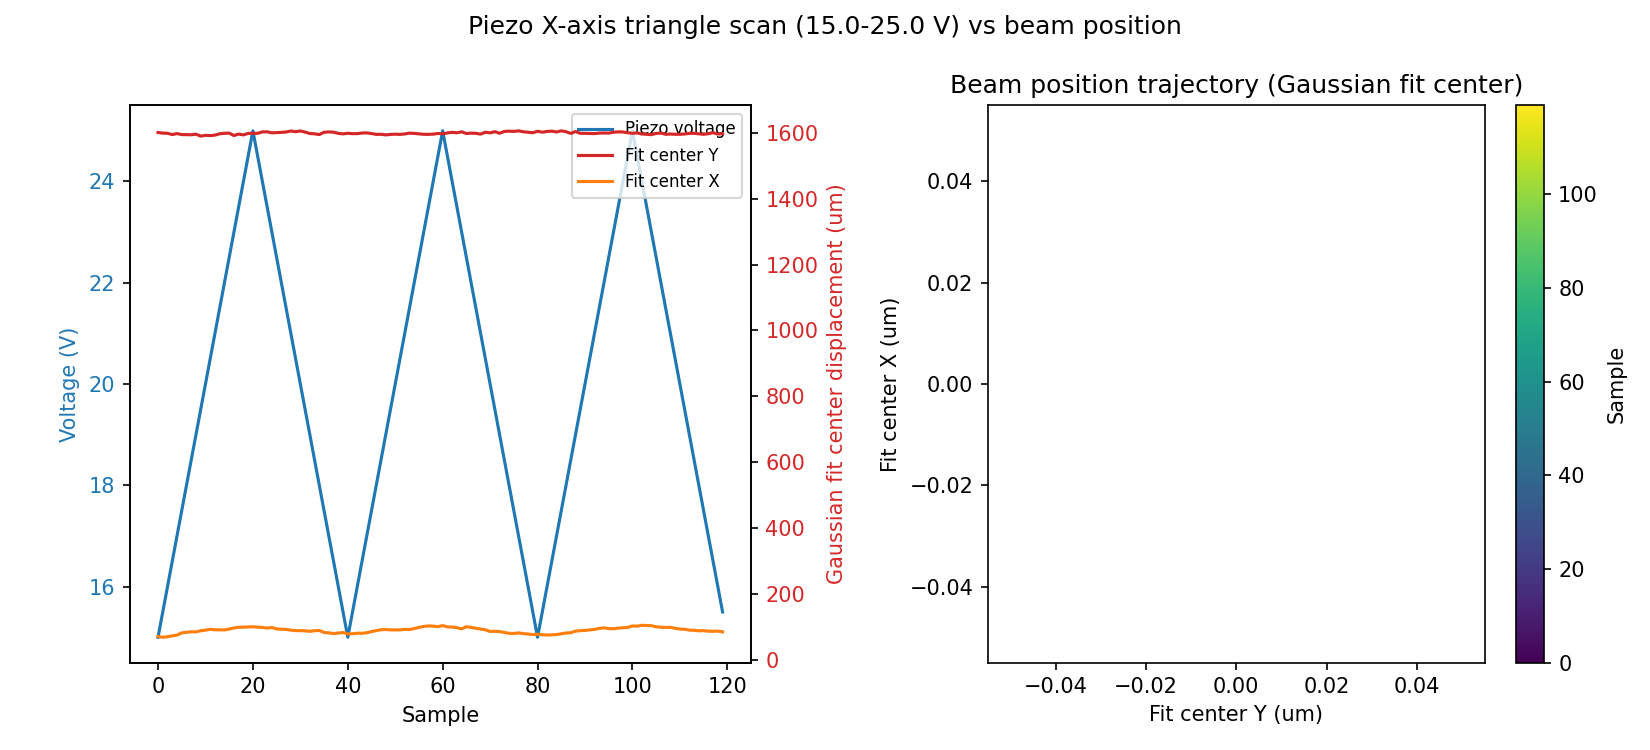

The data file committed next to this chart (first rows):
sample, timestamp, voltage_setpoint_V, voltage_readback_V, centroid_x_um, centroid_y_um, gaussfit_center_x_um, gaussfit_center_y_um, gaussfit_rating_x, gaussfit_rating_y, peak_intensity_counts, total_power_mW
0, 2026-07-02T11:43:17.189548, 15.0, 0.0, -19.5, 12.11, 1602, 70.11, 0.9833, 0.974, 34.0, 8.118370016198688e-06
1, 2026-07-02T11:43:17.609084, 15.5, 15.03, -37.35, 11.96, 1600, 67.73, 0.9809, 0.9767, 31.0, 8.018789451921456e-06
2, 2026-07-02T11:43:18.036982, 16.0, 16.03, -38.4, 15.4, 1599, 69.41, 0.9817, 0.9758, 32.0, 8.03014445948114e-06
3, 2026-07-02T11:43:18.463390, 16.5, 16.53, -41.14, 12.07, 1595, 71.9, 0.9832, 0.9736, 31.0, 8.019641752977617e-06
4, 2026-07-02T11:43:18.876043, 17.0, 16.53, -36.99, 13.99, 1598, 74.42, 0.9828, 0.9738, 33.0, 8.044002246770757e-06
5, 2026-07-02T11:43:19.262788, 17.5, 17.03, -43.98, 16.51, 1595, 80.98, 0.9827, 0.9738, 32.0, 8.012846994843606e-06
6, 2026-07-02T11:43:19.665983, 18.0, 17.53, -74.14, 12.85, 1595, 82.8, 0.9814, 0.974, 30.0, 7.87173527356519e-06
7, 2026-07-02T11:43:20.076125, 18.5, 18.03, -81.26, 16.67, 1595, 84.4, 0.9804, 0.9735, 28.0, 7.825669448779201e-06
8, 2026-07-02T11:43:20.474595, 19.0, 18.53, -31.68, 13.44, 1596, 84.18, 0.9826, 0.9739, 32.0, 8.060722636553775e-06
9, 2026-07-02T11:43:20.869663, 19.5, 19.03, -25.25, 15.65, 1591, 87.62, 0.9813, 0.9765, 33.0, 8.093044972336419e-06
10, 2026-07-02T11:43:21.266714, 20.0, 19.53, -51.39, 13.29, 1593, 89.32, 0.9819, 0.9737, 32.0, 7.974755498485446e-06
11, 2026-07-02T11:43:21.666317, 20.5, 20.03, -66.73, 15.19, 1592, 91.94, 0.9804, 0.972, 29.0, 7.895695033132247e-06
12, 2026-07-02T11:43:22.066417, 21.0, 20.53, -99.44, 12.91, 1594, 90.59, 0.9803, 0.9714, 26.0, 7.745807438220241e-06
13, 2026-07-02T11:43:22.466523, 21.5, 21.03, -116.9, 12.73, 1598, 90.18, 0.9815, 0.973, 25.0, 7.663575803139055e-06
14, 2026-07-02T11:43:22.866356, 22.0, 21.53, -117.5, 13.87, 1599, 90.15, 0.9817, 0.9751, 25.0, 7.661872940996859e-06
15, 2026-07-02T11:43:23.257907, 22.5, 22.03, -121.7, 16.09, 1600, 92.55, 0.9805, 0.9727, 24.0, 7.638159780467457e-06
16, 2026-07-02T11:43:23.667338, 23.0, 22.53, -120.1, 11.33, 1592, 95.92, 0.9805, 0.975, 25.0, 7.660197371029987e-06
17, 2026-07-02T11:43:24.078660, 23.5, 23.03, -125.2, 13.98, 1597, 97.99, 0.9803, 0.9721, 24.0, 7.626468060975118e-06
18, 2026-07-02T11:43:24.484309, 24.0, 23.53, -141.5, 10.79, 1594, 98.3, 0.9789, 0.9725, 23.0, 7.566296602002791e-06
19, 2026-07-02T11:43:24.873755, 24.5, 24.04, -158, 15.67, 1599, 99.06, 0.9795, 0.9718, 22.0, 7.495037126404184e-06
20, 2026-07-02T11:43:25.273172, 25.0, 24.53, -159.3, 12.16, 1599, 99.6, 0.9785, 0.9721, 21.0, 7.481671610001857e-06
21, 2026-07-02T11:43:25.678468, 24.5, 25.03, -153.6, 13.75, 1599, 98.54, 0.9788, 0.9727, 22.0, 7.510576846301313e-06
22, 2026-07-02T11:43:26.075169, 24.0, 24.53, -145, 16.47, 1603, 97.49, 0.9799, 0.9722, 23.0, 7.546829025668084e-06
23, 2026-07-02T11:43:26.473996, 23.5, 24.04, -118.7, 10.25, 1604, 95.69, 0.9813, 0.9724, 25.0, 7.644616665856415e-06
24, 2026-07-02T11:43:26.867795, 23.0, 23.53, -109.2, 14.52, 1601, 97.32, 0.9803, 0.9732, 26.0, 7.708078092561268e-06
25, 2026-07-02T11:43:27.267794, 22.5, 23.03, -124.2, 14.45, 1601, 93.12, 0.9805, 0.9733, 25.0, 7.633417916652645e-06
26, 2026-07-02T11:43:27.658520, 22.0, 22.53, -108, 13.08, 1602, 92.05, 0.9801, 0.9725, 26.0, 7.695447895189145e-06
27, 2026-07-02T11:43:28.062554, 21.5, 22.03, -132.7, 13.06, 1603, 91.5, 0.9811, 0.9737, 23.0, 7.593480861776689e-06
28, 2026-07-02T11:43:28.479680, 21.0, 21.53, -127.3, 12.75, 1606, 89.31, 0.9816, 0.9754, 25.0, 7.626983888644605e-06
29, 2026-07-02T11:43:28.886660, 20.5, 21.03, -110.7, 13.74, 1604, 87.94, 0.9794, 0.9723, 26.0, 7.67928958210595e-06
30, 2026-07-02T11:43:29.275273, 20.0, 20.53, -126.2, 12.9, 1606, 87.82, 0.9808, 0.9736, 24.0, 7.608656596196606e-06
31, 2026-07-02T11:43:29.678996, 19.5, 20.03, -118.1, 14.25, 1603, 87.42, 0.9815, 0.9745, 25.0, 7.649331891653264e-06
32, 2026-07-02T11:43:30.076219, 19.0, 19.53, -129.1, 14.62, 1599, 85.48, 0.9804, 0.9748, 23.0, 7.596562962074942e-06
33, 2026-07-02T11:43:30.485820, 18.5, 19.03, -107.7, 13.64, 1598, 87.62, 0.9823, 0.9729, 25.0, 7.693278426049817e-06
34, 2026-07-02T11:43:30.876022, 18.0, 18.53, -85.63, 15.03, 1595, 88.36, 0.9804, 0.9723, 28.0, 7.797530681556486e-06
35, 2026-07-02T11:43:31.270472, 17.5, 18.03, -96.31, 12.34, 1602, 82.23, 0.9803, 0.9748, 27.0, 7.756264909494819e-06
36, 2026-07-02T11:43:31.659317, 17.0, 17.53, -74.8, 15.81, 1603, 81.03, 0.9806, 0.9737, 29.0, 7.84929594450835e-06
37, 2026-07-02T11:43:32.063698, 16.5, 17.03, -48.58, 14.49, 1603, 78.87, 0.9818, 0.9733, 31.0, 7.9614785368435e-06
38, 2026-07-02T11:43:32.469784, 16.0, 16.53, -38.64, 14.33, 1599, 80.54, 0.9829, 0.9738, 32.0, 8.01753581830557e-06
39, 2026-07-02T11:43:32.869449, 15.5, 16.03, -45.58, 14.51, 1598, 82.17, 0.983, 0.9727, 31.0, 7.981553009244783e-06
40, 2026-07-02T11:43:33.269932, 15.0, 15.53, -66.32, 10.82, 1599, 78.17, 0.9816, 0.9725, 29.0, 7.89491831616403e-06
41, 2026-07-02T11:43:33.670111, 15.5, 15.03, -64.76, 12.46, 1598, 78.53, 0.9824, 0.9732, 30.0, 7.905778477670061e-06
42, 2026-07-02T11:43:34.069956, 16.0, 15.53, -60.67, 12.83, 1598, 80.02, 0.9802, 0.9734, 29.0, 7.907792543771934e-06
43, 2026-07-02T11:43:34.466680, 16.5, 16.03, -95.59, 12.94, 1600, 79.74, 0.9811, 0.9719, 27.0, 7.756421606473684e-06
44, 2026-07-02T11:43:34.860587, 17.0, 16.53, -67.9, 16.92, 1600, 81.55, 0.9812, 0.9748, 30.0, 7.88592922004719e-06
45, 2026-07-02T11:43:35.260425, 17.5, 17.03, -63.74, 12.69, 1599, 84.8, 0.9812, 0.9734, 31.0, 7.90412593770675e-06
46, 2026-07-02T11:43:35.654658, 18.0, 17.53, -50.26, 12.7, 1596, 87.94, 0.9822, 0.973, 31.0, 7.967606846421297e-06
47, 2026-07-02T11:43:36.073459, 18.5, 18.03, -45.1, 14.63, 1596, 90.53, 0.9817, 0.9741, 32.0, 7.986041137087078e-06
48, 2026-07-02T11:43:36.471978, 19.0, 18.53, -62.96, 15.12, 1594, 91.36, 0.9807, 0.9735, 30.0, 7.912642296504824e-06
49, 2026-07-02T11:43:36.862007, 19.5, 19.03, -96.92, 13.81, 1596, 90.13, 0.9804, 0.971, 27.0, 7.754568697010283e-06
50, 2026-07-02T11:43:37.258210, 20.0, 19.53, -116.1, 16.14, 1597, 90.02, 0.9805, 0.9737, 25.0, 7.654473590390982e-06
51, 2026-07-02T11:43:37.664785, 20.5, 20.03, -124.8, 11.6, 1596, 90.16, 0.9812, 0.9734, 24.0, 7.622670767707765e-06
52, 2026-07-02T11:43:38.052237, 21.0, 20.53, -86.95, 15.35, 1597, 91.85, 0.9806, 0.9724, 28.0, 7.787427975380688e-06
53, 2026-07-02T11:43:38.464443, 21.5, 21.03, -98.4, 14.39, 1600, 91.27, 0.9805, 0.9727, 27.0, 7.734093602051332e-06
54, 2026-07-02T11:43:38.862517, 22.0, 21.53, -94.36, 12.18, 1599, 94.02, 0.9798, 0.9727, 27.0, 7.74667835537855e-06
55, 2026-07-02T11:43:39.261589, 22.5, 22.03, -105.9, 17.33, 1598, 97.84, 0.9801, 0.9741, 28.0, 7.72714031995212e-06
56, 2026-07-02T11:43:39.655146, 23.0, 22.53, -102.2, 14.85, 1596, 100.4, 0.9798, 0.9742, 26.0, 7.717393178323196e-06
57, 2026-07-02T11:43:40.055463, 23.5, 23.03, -113, 16.56, 1596, 102.3, 0.9793, 0.9726, 26.0, 7.67378744586351e-06
58, 2026-07-02T11:43:40.465612, 24.0, 23.54, -116.5, 13.49, 1597, 101.5, 0.9804, 0.9756, 25.0, 7.662613269343608e-06
59, 2026-07-02T11:43:40.872271, 24.5, 24.04, -130, 14.49, 1599, 99.82, 0.98, 0.9716, 24.0, 7.6097527181578075e-06
... 60 more rows
